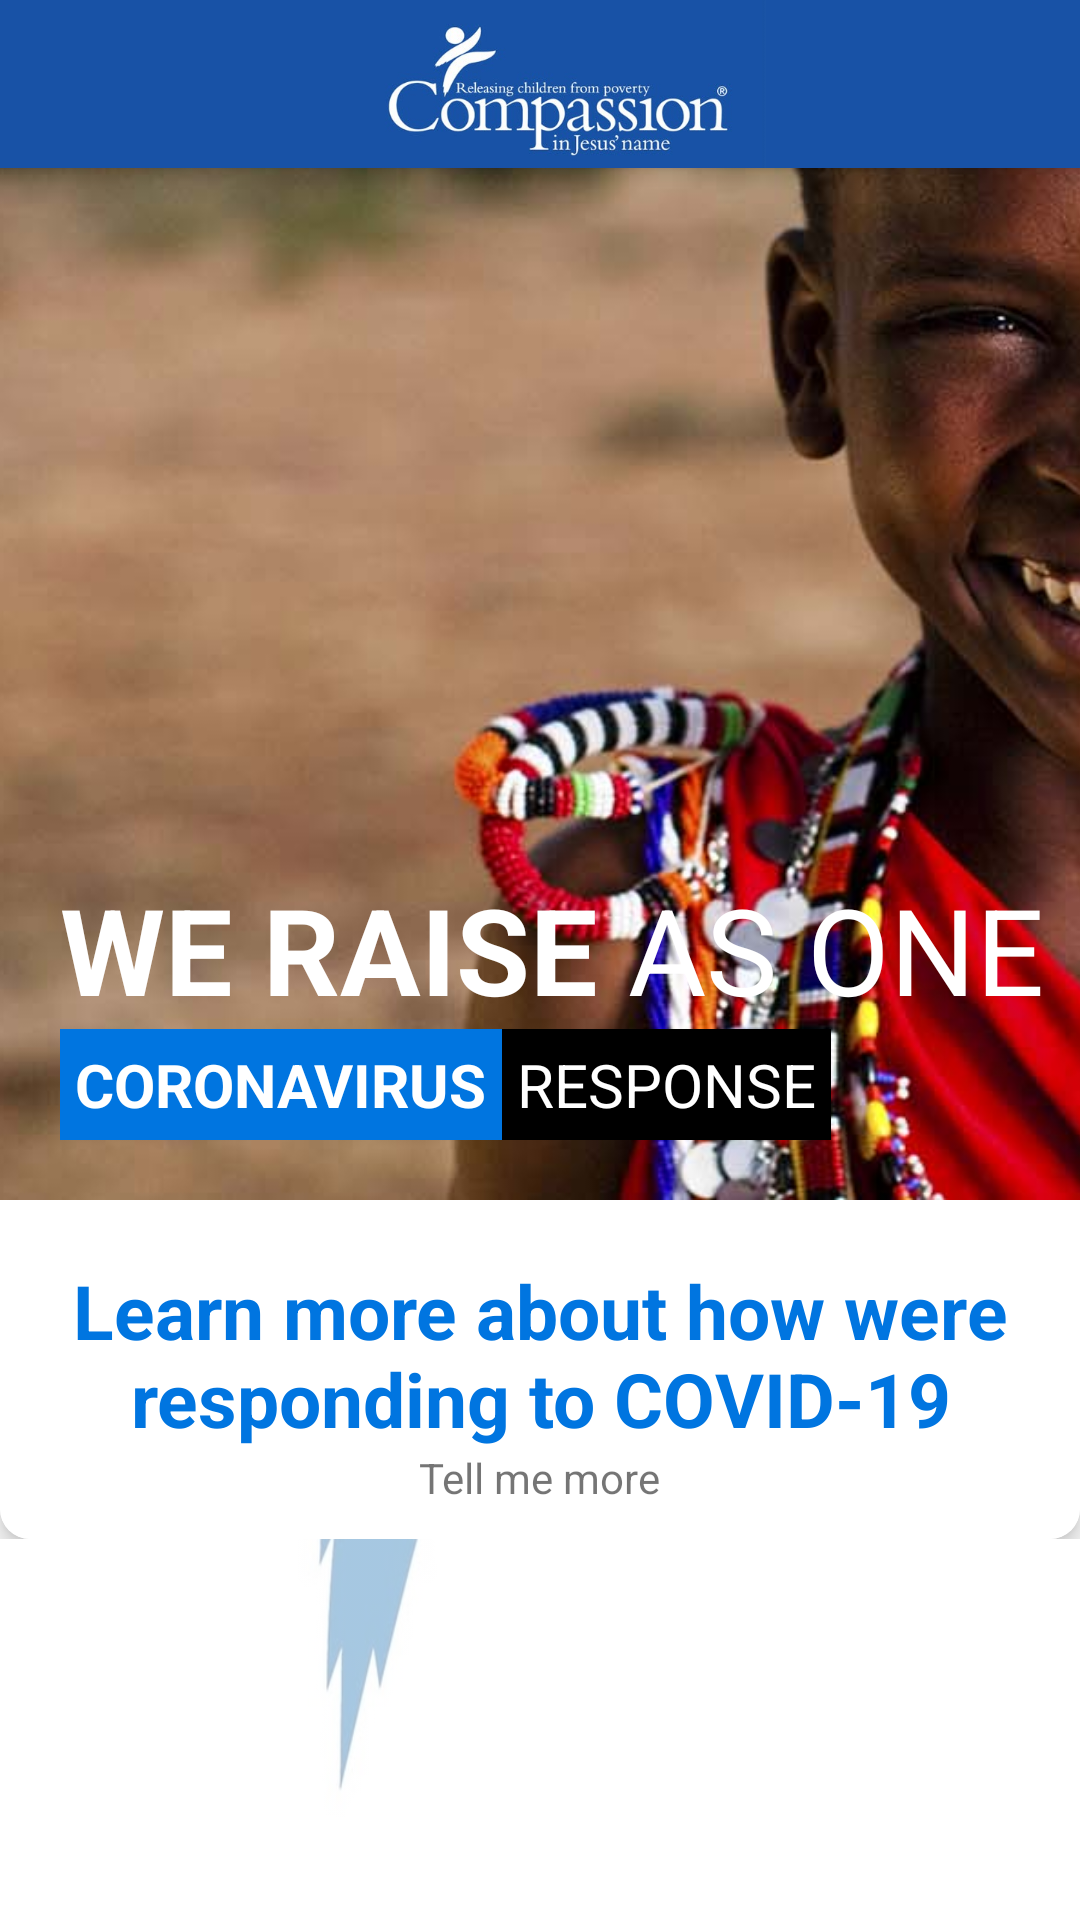

Layout XML and referenced resources for this Android screen:
<!-- AndroidManifest.xml: application theme AppTheme -->
<!-- res/layout/activity_main.xml -->
<androidx.drawerlayout.widget.DrawerLayout xmlns:android="http://schemas.android.com/apk/res/android"
    xmlns:app="http://schemas.android.com/apk/res-auto"
    xmlns:tools="http://schemas.android.com/tools"
    android:id="@+id/drawer_layout"
    android:layout_width="match_parent"
    android:layout_height="match_parent"
    android:fitsSystemWindows="true"
    tools:openDrawer="start">

    <androidx.coordinatorlayout.widget.CoordinatorLayout
        android:layout_width="match_parent"
        android:layout_height="match_parent"
        tools:context=".MainActivity">

        //ToolBar

        <com.google.android.material.appbar.AppBarLayout
            android:layout_width="match_parent"
            android:layout_height="wrap_content">

            <androidx.appcompat.widget.Toolbar
                android:id="@+id/toolbar"
                android:layout_width="wrap_content"
                android:layout_height="?attr/actionBarSize"
                android:layout_gravity="center"
                android:background="#1852a6"
                app:layout_scrollFlags="scroll|enterAlways"
                app:logo="@drawable/logo_top">

                <androidx.constraintlayout.widget.ConstraintLayout
                    android:layout_width="wrap_content"
                    android:layout_height="wrap_content">

                    //Notification Bell

                    <include layout="@layout/bell_layout" />
                </androidx.constraintlayout.widget.ConstraintLayout>
            </androidx.appcompat.widget.Toolbar>

        </com.google.android.material.appbar.AppBarLayout>


        <androidx.constraintlayout.widget.ConstraintLayout
            android:layout_width="match_parent"
            android:layout_height="wrap_content">


            <androidx.core.widget.NestedScrollView
                android:layout_width="match_parent"
                android:layout_height="match_parent"

                android:background="@drawable/logo"
                android:backgroundTint="@color/gray"
                android:backgroundTintMode="screen">


                <RelativeLayout
                    android:layout_width="match_parent"
                    android:layout_height="match_parent"
                    android:gravity="bottom">


                    <androidx.cardview.widget.CardView
                        android:id="@+id/tab1"
                        android:layout_width="match_parent"
                        android:layout_height="wrap_content"
                        app:cardCornerRadius="10dp"
                        app:cardElevation="5dp"
                        app:cardMaxElevation="5dp">


                        <LinearLayout
                            android:layout_width="match_parent"
                            android:layout_height="wrap_content"
                            android:orientation="vertical">

                            //Title We Raise As One

                            <RelativeLayout

                                android:layout_width="match_parent"
                                android:layout_height="400dp">

                                <ImageView
                                    android:layout_width="match_parent"
                                    android:layout_height="match_parent"
                                    android:scaleType="centerCrop"
                                    android:src="@drawable/pic1" />

                                <LinearLayout
                                    android:layout_width="match_parent"
                                    android:layout_height="wrap_content"
                                    android:layout_alignParentLeft="true"
                                    android:layout_alignParentBottom="true"
                                    android:layout_marginLeft="20dp"
                                    android:layout_marginBottom="20dp"
                                    android:orientation="vertical">

                                    <LinearLayout
                                        android:layout_width="match_parent"
                                        android:layout_height="wrap_content">

                                        <TextView
                                            android:layout_width="wrap_content"
                                            android:layout_height="wrap_content"
                                            android:fontFamily="sans-serif"
                                            android:text="We raise "
                                            android:textAllCaps="true"
                                            android:textColor="@color/white"
                                            android:textSize="40dp"
                                            android:textStyle="bold" />

                                        <TextView
                                            android:layout_width="wrap_content"
                                            android:layout_height="wrap_content"
                                            android:fontFamily="sans-serif"
                                            android:text="as one"
                                            android:textAllCaps="true"
                                            android:textColor="@color/white"
                                            android:textSize="40dp" />
                                    </LinearLayout>

                                    <LinearLayout
                                        android:layout_width="match_parent"
                                        android:layout_height="wrap_content"
                                        android:orientation="horizontal">

                                        <TextView
                                            android:layout_width="wrap_content"
                                            android:layout_height="wrap_content"
                                            android:background="#0075E0"
                                            android:padding="5dp"
                                            android:text="Coronavirus"
                                            android:textAllCaps="true"
                                            android:textColor="@color/white"
                                            android:textSize="20dp"
                                            android:textStyle="bold" />

                                        <TextView
                                            android:layout_width="wrap_content"
                                            android:layout_height="wrap_content"
                                            android:background="@color/black"
                                            android:padding="5dp"
                                            android:text="Response"
                                            android:textAllCaps="true"
                                            android:textColor="@color/white"
                                            android:textSize="20dp" />
                                    </LinearLayout>
                                </LinearLayout>

                            </RelativeLayout>

                            //Learn More

                            <RelativeLayout
                                android:id="@+id/tab2"
                                android:layout_width="match_parent"
                                android:layout_height="wrap_content"
                                android:layout_below="@id/tab1"
                                android:background="@color/white"
                                android:gravity="bottom"
                                android:orientation="vertical"
                                android:paddingLeft="20dp"
                                android:paddingTop="20dp"
                                android:paddingRight="20dp"
                                android:paddingBottom="10dp">

                                <TextView
                                    android:id="@+id/text1"
                                    android:layout_width="wrap_content"
                                    android:layout_height="wrap_content"
                                    android:layout_centerHorizontal="true"
                                    android:text="Learn more about how were responding to COVID-19"
                                    android:textAlignment="center"
                                    android:textColor="#0075E0"
                                    android:textSize="25dp"
                                    android:textStyle="bold" />

                                <RelativeLayout
                                    android:layout_width="match_parent"
                                    android:layout_height="wrap_content"
                                    android:layout_below="@id/text1"
                                    android:layout_centerHorizontal="true"

                                    android:layout_gravity="center">

                                    <TextView
                                        android:id="@+id/tell"
                                        android:layout_width="wrap_content"
                                        android:layout_height="wrap_content"
                                        android:layout_centerHorizontal="true"
                                        android:text="Tell me more"
                                        android:textAlignment="center" />

                                    <ImageView
                                        android:layout_width="20dp"
                                        android:layout_height="20dp"
                                        android:layout_toRightOf="@id/tell"

                                        android:src="@drawable/baseline_expand_more_18" />
                                </RelativeLayout>


                            </RelativeLayout>
                        </LinearLayout>
                    </androidx.cardview.widget.CardView>

                    //Recycler CardView

                    <RelativeLayout
                        android:layout_width="match_parent"
                        android:layout_height="wrap_content"
                        android:layout_below="@id/tab1">

                        <androidx.recyclerview.widget.RecyclerView
                            android:id="@+id/recyclerview"
                            android:layout_width="match_parent"
                            android:layout_height="match_parent"
                            android:scrollbars="vertical">

                        </androidx.recyclerview.widget.RecyclerView>

                    </RelativeLayout>


                </RelativeLayout>

            </androidx.core.widget.NestedScrollView>

        </androidx.constraintlayout.widget.ConstraintLayout>

    </androidx.coordinatorlayout.widget.CoordinatorLayout>


    //Navigation Drawer

    <com.google.android.material.navigation.NavigationView
        android:id="@+id/nav_view"
        android:layout_width="wrap_content"
        android:layout_height="match_parent"
        android:layout_gravity="start"
        app:headerLayout="@layout/header"
        app:menu="@menu/main_menu" />


</androidx.drawerlayout.widget.DrawerLayout>
<!-- res/layout/bell_layout.xml (included above) -->
<androidx.constraintlayout.widget.ConstraintLayout xmlns:android="http://schemas.android.com/apk/res/android"
    xmlns:app="http://schemas.android.com/apk/res-auto"
    xmlns:tools="http://schemas.android.com/tools"
    android:layout_width="match_parent"
    android:layout_height="match_parent">

    <ImageView
        android:id="@+id/bell"
        android:layout_width="35dp"
        android:layout_height="35dp"
        android:layout_marginTop="12dp"
        android:layout_marginRight="12dp"
        android:src="@drawable/bell_icon"
        app:layout_constraintEnd_toEndOf="parent"
        app:layout_constraintHorizontal_bias="0.908"
        app:layout_constraintStart_toStartOf="parent"
        app:layout_constraintTop_toTopOf="parent" />

</androidx.constraintlayout.widget.ConstraintLayout>
<!-- res/layout/header.xml (included above) -->
<LinearLayout xmlns:android="http://schemas.android.com/apk/res/android"
    android:layout_width="match_parent"
    android:layout_height="wrap_content"
    android:layout_gravity="bottom"
    android:theme="@style/ThemeOverlay.AppCompat.Dark"
    android:background="#1852a6">

    //Navigation Drawer Layout

    <ImageView xmlns:android="http://schemas.android.com/apk/res/android"
        android:layout_width="match_parent"
        android:layout_height="match_parent"
        android:src="@drawable/logo_top" />

</LinearLayout>
<!-- resources referenced by this layout -->
<resources>
  <color name="black">#FF000000</color>
  <color name="gray">#a6a6a6</color>
  <color name="white">#FFFFFFFF</color>
  <!-- drawable bell_icon (drawable) -->
  <vector xmlns:android="http://schemas.android.com/apk/res/android"
      android:width="20dp"
      android:height="20dp"
      android:tint="?attr/colorControlNormal"
      android:viewportWidth="24"
      android:viewportHeight="24">
      <path
          android:fillColor="@android:color/white"
          android:pathData="M12,22c1.1,0 2,-0.9 2,-2h-4c0,1.1 0.89,2 2,2zM18,16v-5c0,-3.07 -1.64,-5.64 -4.5,-6.32L13.5,4c0,-0.83 -0.67,-1.5 -1.5,-1.5s-1.5,0.67 -1.5,1.5v0.68C7.63,5.36 6,7.92 6,11v5l-2,2v1h16v-1l-2,-2z" />
  </vector>
  <!-- drawable logo: jpg bitmap (drawable, 33217 bytes) -->
  <!-- drawable logo_top: jpg bitmap (drawable, 28682 bytes) -->
  <!-- drawable pic1: jpg bitmap (drawable, 71275 bytes) -->
  <style name="AppTheme" parent="Theme.AppCompat.Light.NoActionBar">
          <item name="colorPrimary">#1852a6</item>
          <item name="colorPrimaryDark">#1852a6</item>
          <item name="windowActionBar">false</item>
          <item name="windowNoTitle">true</item>
      </style>
</resources>
